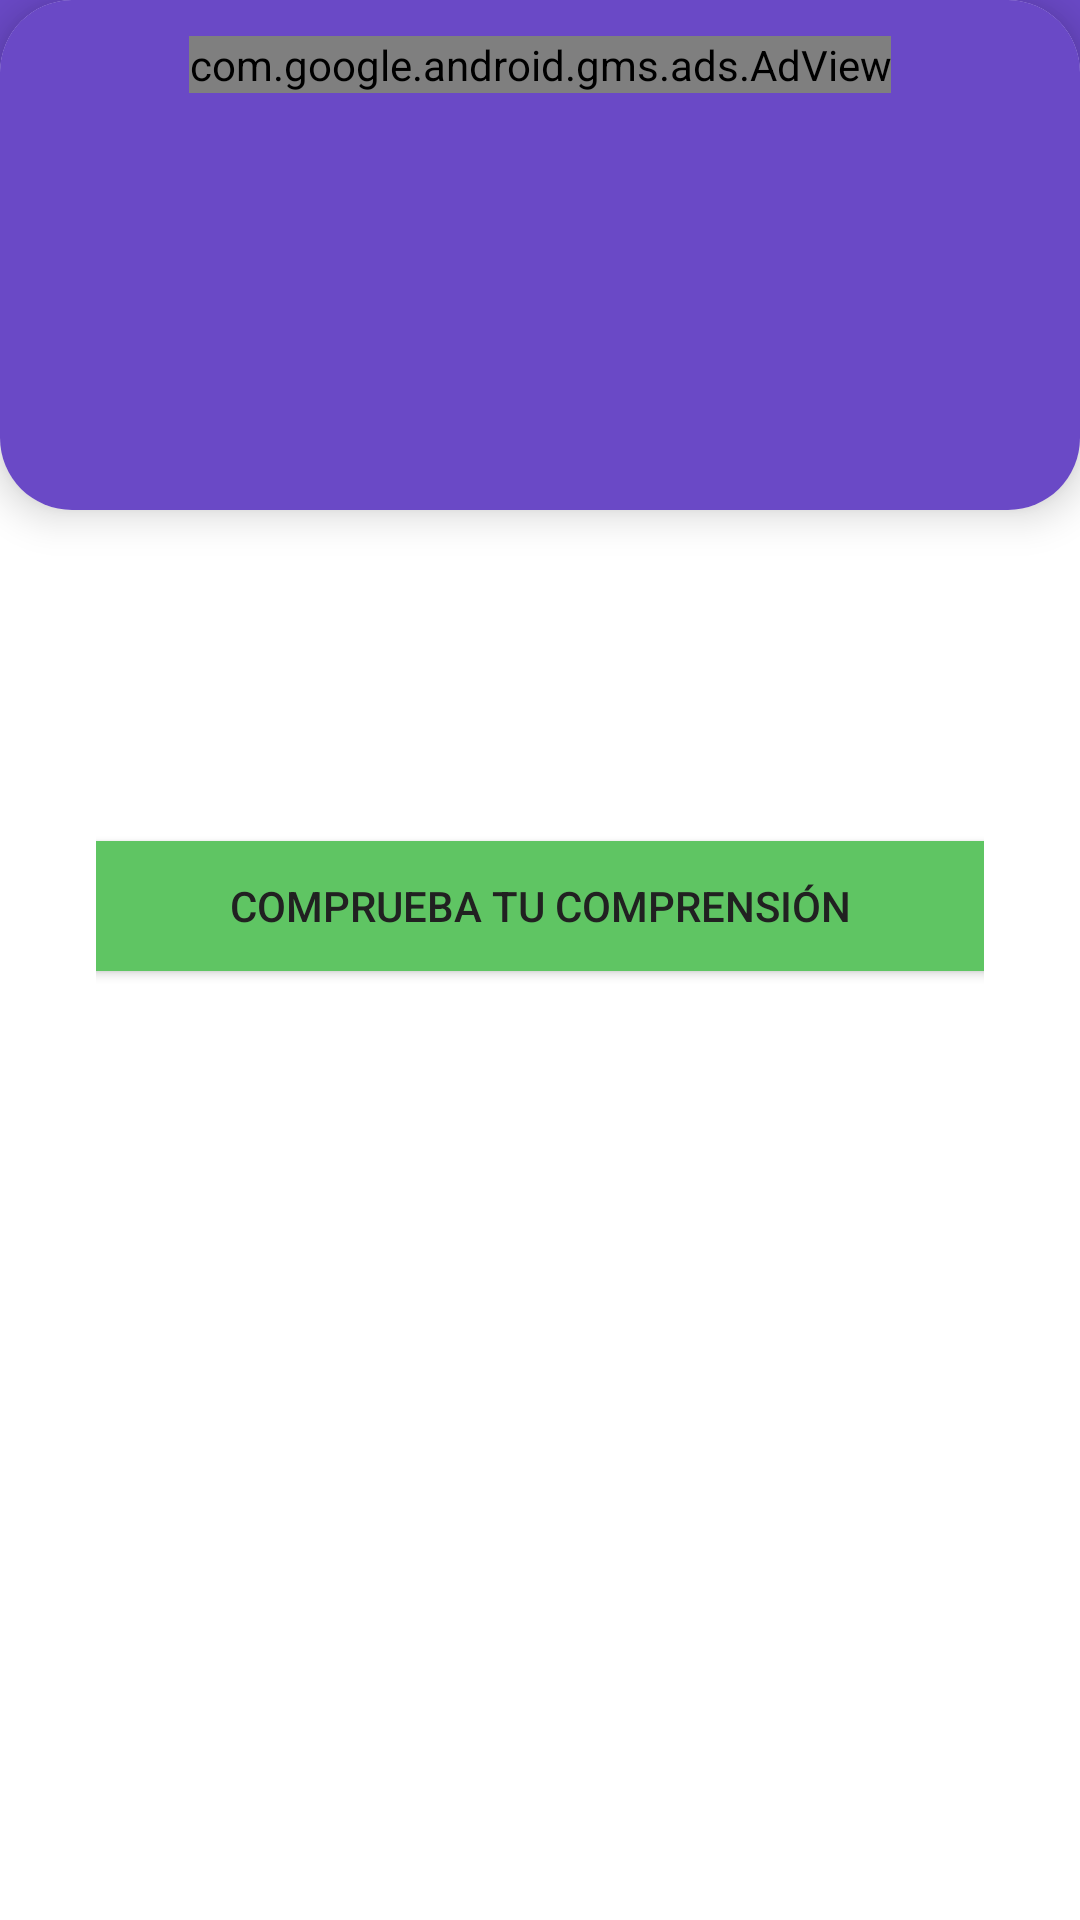

Produce the Android XML layout that renders to this screen, including the resource entries it uses.
<!-- AndroidManifest.xml: application theme Theme.LecturaKids -->
<!-- res/layout/fragment_reading.xml -->
<?xml version="1.0" encoding="utf-8"?>
<FrameLayout xmlns:android="http://schemas.android.com/apk/res/android"
    xmlns:app="http://schemas.android.com/apk/res-auto"
    xmlns:tools="http://schemas.android.com/tools"
    android:layout_width="match_parent"
    android:layout_height="match_parent"
    tools:context=".ui.screens.ReadingFragment">

    <androidx.constraintlayout.widget.ConstraintLayout
        android:layout_width="match_parent"
        android:layout_height="match_parent"
        android:background="@color/backgroundPrimary">

        <androidx.constraintlayout.widget.ConstraintLayout
            android:layout_width="match_parent"
            android:layout_height="25dp"
            android:background="@color/colorPrimary"
            app:layout_constraintTop_toTopOf="parent" />

        <androidx.cardview.widget.CardView
            android:id="@+id/card_view_description_reading"
            android:layout_width="match_parent"
            android:layout_height="170dp"
            android:translationZ="4dp"
            app:cardCornerRadius="24dp"
            app:cardElevation="4dp"
            app:layout_constraintEnd_toEndOf="parent"
            app:layout_constraintStart_toStartOf="parent"
            app:layout_constraintTop_toTopOf="parent">

            <androidx.constraintlayout.widget.ConstraintLayout
                android:id="@+id/constraint_description"
                android:layout_width="match_parent"
                android:layout_height="match_parent"
                android:padding="12dp"
                android:background="@color/colorPrimary"
                app:layout_constraintTop_toTopOf="parent">

                <com.google.android.gms.ads.AdView
                    xmlns:ads="http://schemas.android.com/apk/res-auto"
                    android:id="@+id/adView4"
                    android:layout_width="wrap_content"
                    android:layout_height="wrap_content"
                    android:layout_centerHorizontal="true"
                    android:layout_alignParentBottom="true"
                    ads:layout_constraintEnd_toEndOf="parent"
                    ads:layout_constraintStart_toStartOf="parent"
                    ads:layout_constraintTop_toTopOf="parent"
                    ads:adSize="BANNER"
                    ads:adUnitId="ca-app-pub-8897050281816485/6426619342">
                </com.google.android.gms.ads.AdView>

                <ImageView
                    android:id="@+id/image_reading"
                    android:layout_width="70dp"
                    android:layout_height="70dp"
                    android:contentDescription="@string/imagen_descriptiva"
                    android:src="@drawable/libro_de_lectura"
                    android:layout_marginEnd="32dp"
                    app:layout_constraintBottom_toBottomOf="parent"
                    app:layout_constraintEnd_toEndOf="parent"
                    app:layout_constraintTop_toBottomOf="@id/adView4" />

                <TextView
                    android:id="@+id/text_title"
                    android:layout_width="0dp"
                    android:layout_height="wrap_content"
                    android:layout_marginStart="32dp"
                    android:fontFamily="@font/montserrat"
                    android:textColor="@color/textTitle2"
                    android:textSize="28sp"
                    android:textStyle="bold"
                    app:layout_constraintEnd_toStartOf="@id/image_reading"
                    app:layout_constraintBottom_toBottomOf="parent"
                    app:layout_constraintStart_toStartOf="parent"
                    app:layout_constraintTop_toBottomOf="@id/adView4"
                    tools:text="Mi gato travieso" />

            </androidx.constraintlayout.widget.ConstraintLayout>

        </androidx.cardview.widget.CardView>

        <ScrollView
            android:layout_width="match_parent"
            android:layout_height="0dp"
            android:layout_marginTop="16dp"
            app:layout_constraintBottom_toBottomOf="parent"
            app:layout_constraintTop_toBottomOf="@id/card_view_description_reading">

            <LinearLayout
                android:layout_width="match_parent"
                android:layout_height="wrap_content"
                android:orientation="vertical"
                android:padding="32dp">

                <TextView
                    android:id="@+id/text_content"
                    android:layout_width="match_parent"
                    android:layout_height="wrap_content"
                    android:justificationMode="inter_word"
                    android:lineSpacingExtra="8dp"
                    android:layout_gravity="center"
                    android:lineSpacingMultiplier="1.2"
                    android:fontFamily="@font/montserrat"
                    android:textColor="@color/textTitle"
                    tools:text="@string/contenido_lectura_ejemplo"
                    android:textSize="18sp"
                    tools:targetApi="o"
                    tools:ignore="VisualLintLongText" />

                <Button
                    android:id="@+id/btnSiguiente"
                    android:layout_width="320dp"
                    android:layout_height="wrap_content"
                    android:layout_marginTop="32dp"
                    android:backgroundTint="@color/accent2"
                    android:lines="2"
                    android:layout_gravity="center"
                    android:gravity="center"
                    android:text="@string/comprueba_tu_comprensi_n"
                    android:textColor="@color/textTitle" />

            </LinearLayout>

        </ScrollView>

    </androidx.constraintlayout.widget.ConstraintLayout>


</FrameLayout>
<!-- resources referenced by this layout -->
<resources>
  <color name="accent2">#5FC563</color>
  <color name="backgroundPrimary">#FFFFFF</color>
  <color name="colorPrimary">#6A49C6</color>
  <color name="textTitle">#212121</color>
  <color name="textTitle2">#FBFBFB</color>
  <string name="comprueba_tu_comprensi_n">Comprueba tu comprensión</string>
  <string name="contenido_lectura_ejemplo">Hola, me llamo Laura. Hoy quiero contarte sobre mi gato travieso, Max.\n\nMax es un gato pequeño y peludo. Tiene ojos grandes y brillantes, y su pelaje es de color negro y blanco.
  
  A Max le gusta explorar y jugar por toda la casa. Un día, encontró una bola de estambre y comenzó a jugar con ella. Saltaba y corría por todos lados, persiguiendo la bola de estambre. ¡Qué divertido era verlo!
  
  \nMax también le gusta esconderse. A veces se oculta debajo de la cama o detrás de las cortinas. \nCuando lo buscamos, nos sorprende saltando y maullando, como si estuviera diciendo: "¡Aquí estoy!"
  
  \n\nA pesar de ser travieso, Max es un gato cariñoso. Siempre viene a buscarme cuando me siento triste o enferma. Se acurruca a mi lado y ronronea suavemente. Eso me hace sentir mejor.
  
  \n\nCuidar de Max es importante. Le doy comida y agua fresca todos los días. También lo llevo al veterinario para que esté sano. Me encanta tener a Max como mi compañero.
  
  \n\nEspero que te haya gustado conocer a mi gato travieso, Max. ¡Hasta la próxima!</string>
  <string name="imagen_descriptiva">imagen descriptiva</string>
  <style name="Theme.LecturaKids" parent="Base.Theme.LecturaKids" />
  <style name="Base.Theme.LecturaKids" parent="Theme.Material3.DayNight.NoActionBar">
          
          
      </style>
</resources>
